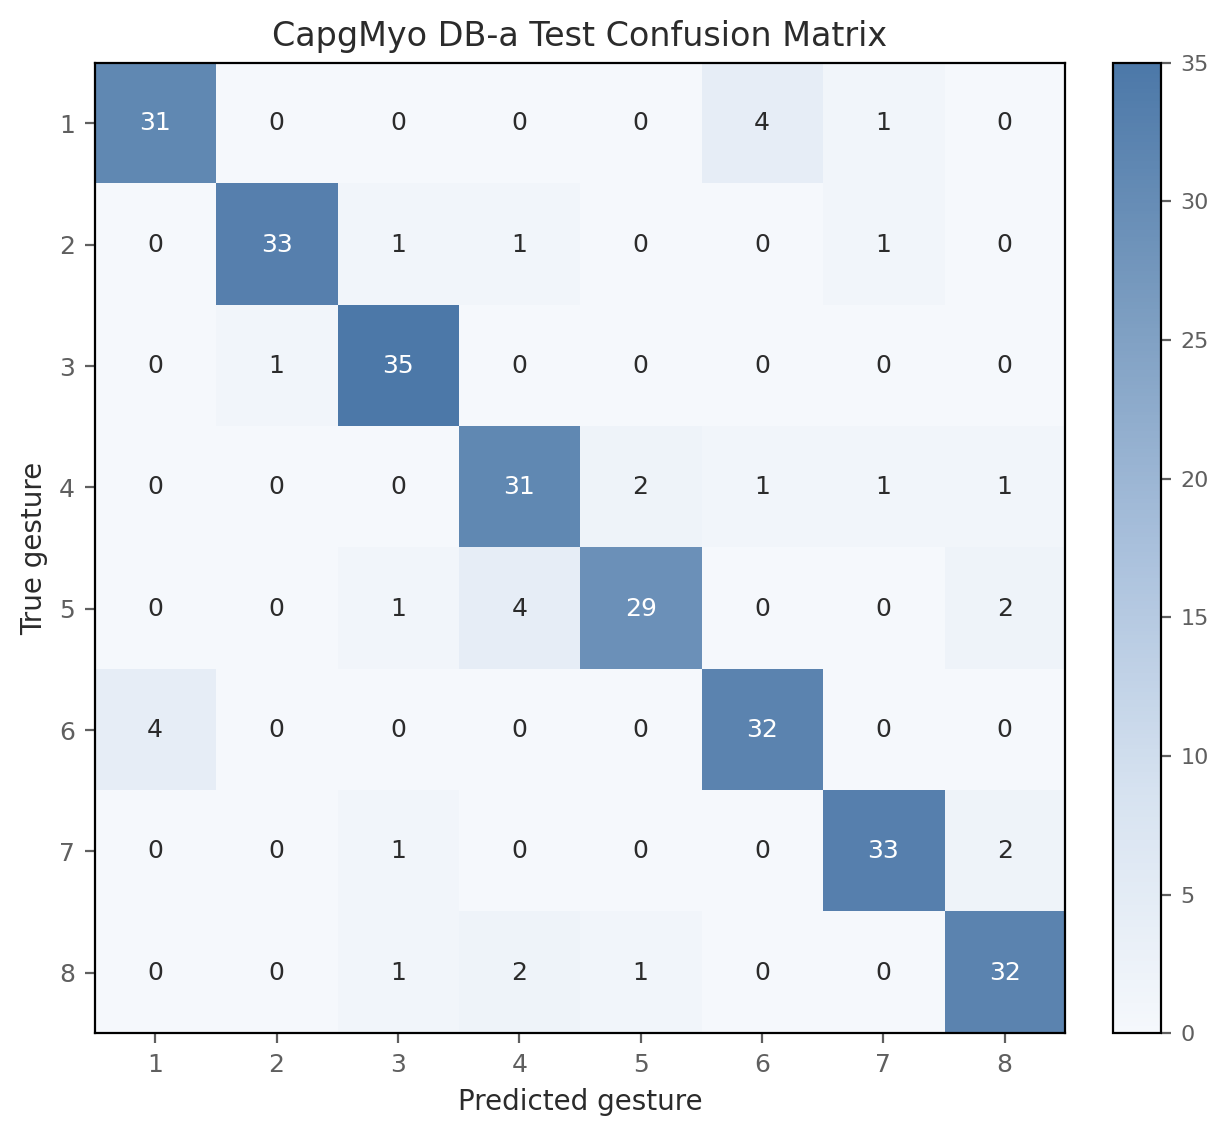

Data behind this chart, as committed beside it:
true_gesture, pred_1, pred_2, pred_3, pred_4, pred_5, pred_6, pred_7, pred_8
1, 31, 0, 0, 0, 0, 4, 1, 0
2, 0, 33, 1, 1, 0, 0, 1, 0
3, 0, 1, 35, 0, 0, 0, 0, 0
4, 0, 0, 0, 31, 2, 1, 1, 1
5, 0, 0, 1, 4, 29, 0, 0, 2
6, 4, 0, 0, 0, 0, 32, 0, 0
7, 0, 0, 1, 0, 0, 0, 33, 2
8, 0, 0, 1, 2, 1, 0, 0, 32
